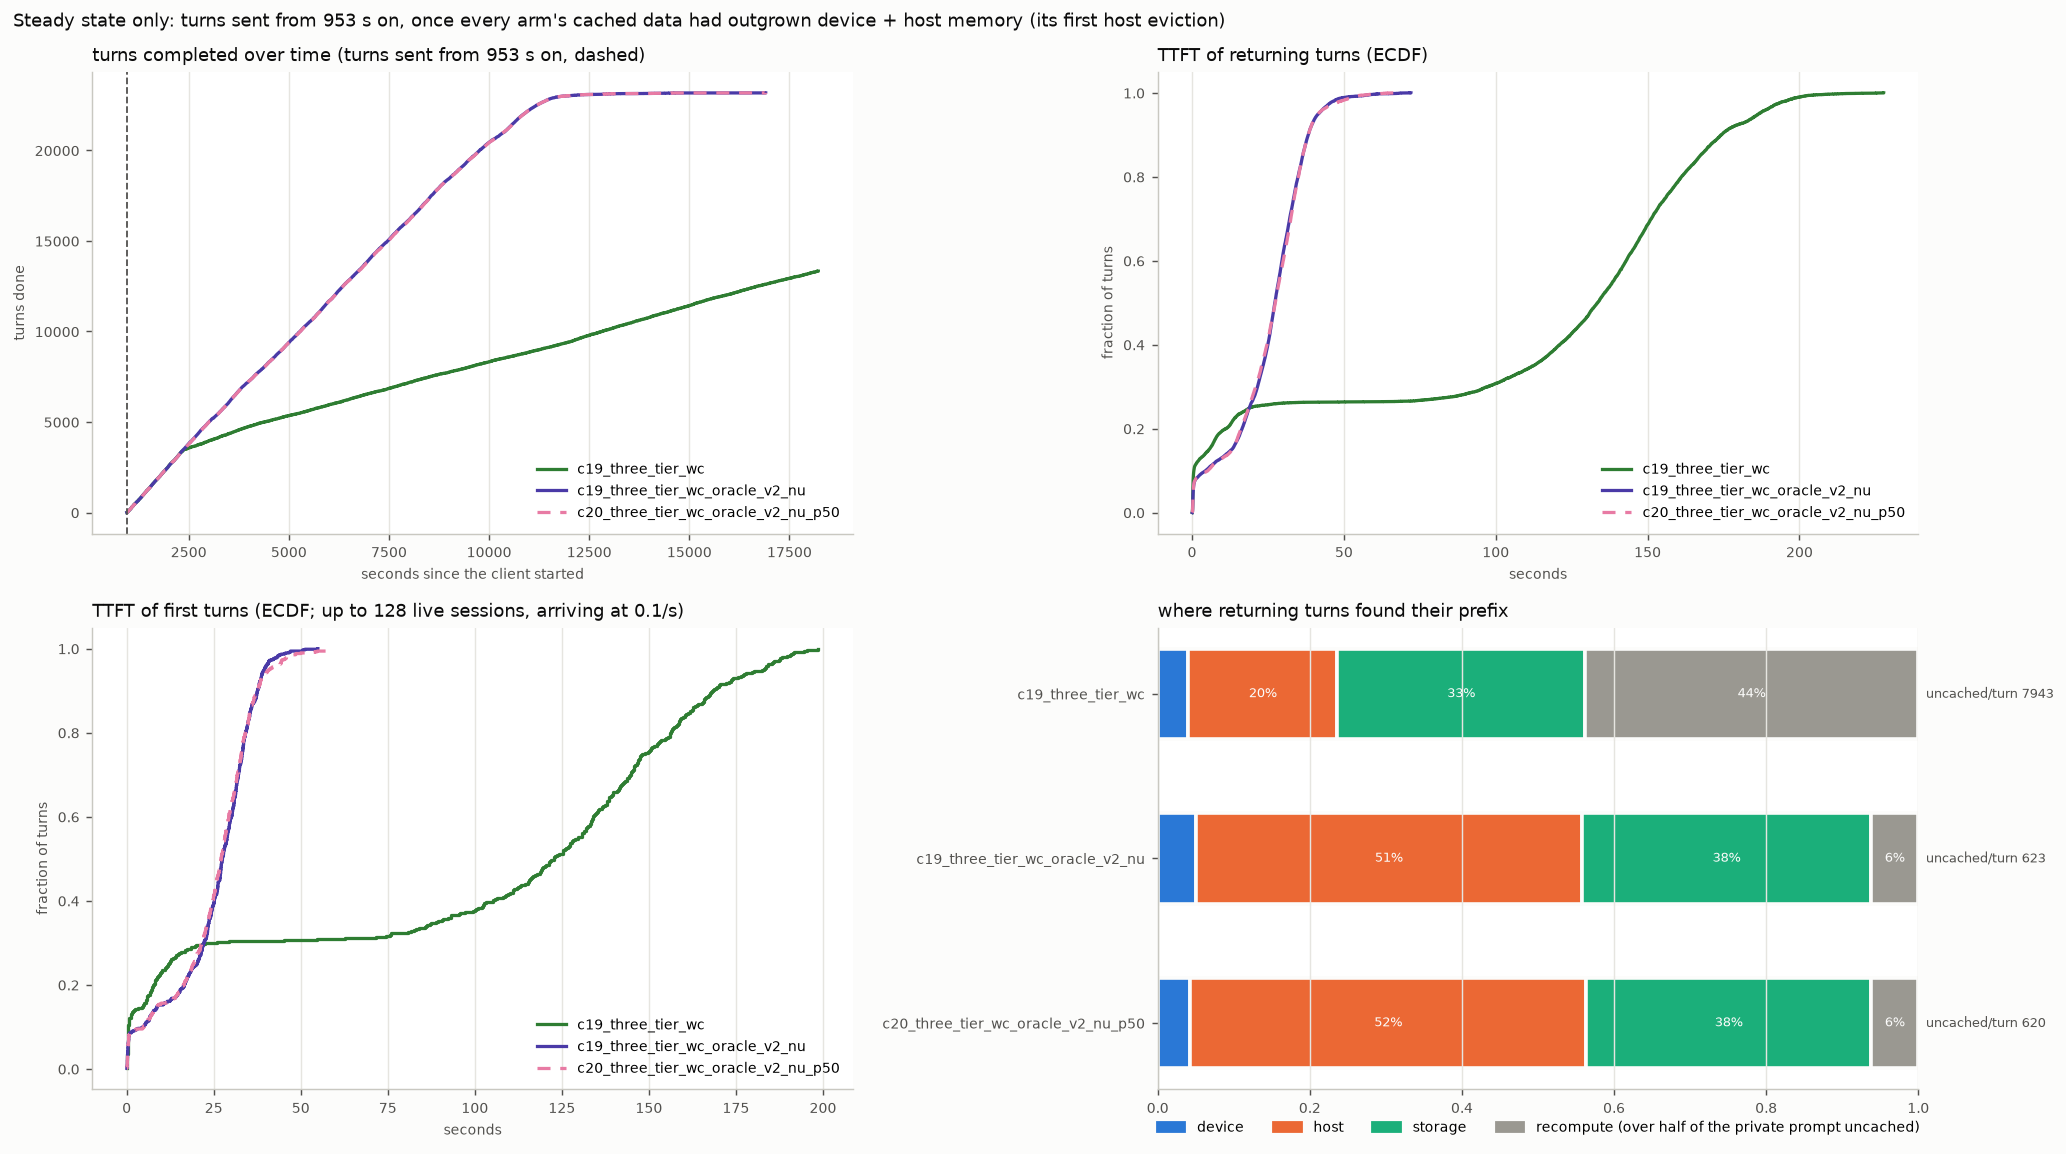

Source data for this figure (header and first rows):
arm, turns, conversations, wall_s, turn0_ttft_p50, ret_ttft_mean, ret_ttft_p50, ret_ttft_p90, ret_ttft_p99, ret_uncached_mean, ret_uncached_total, t95_done_s, uncached_total, hits_device, hits_host, hits_storage, cold_returns, d2h_tokens, h2d_tokens, h2s_tokens, s2h_tokens, evict_device_tokens, evict_host_tokens, peak_queue
c19_three_tier_wc, 13331, 502, 18221, 122.8, 108.4, 133.5, 174.3, 200, 7943, 102297508, 16997, 104249219, 518, 2525, 4191, 5645, 106510144, 125526848, 106510144, 86158912, 232027776, 192782528, 106
c19_three_tier_wc_oracle_v2_nu, 23178, 734, 16907, 27.51, 25.41, 27.27, 38.26, 51.2, 623, 14017446, 10870, 16625261, 1129, 11416, 8558, 1391, 20828736, 397832640, 20828736, 158554432, 418650240, 194152960, 91
c20_three_tier_wc_oracle_v2_nu_p50, 23179, 734, 16905, 27.13, 25.46, 27.41, 38.28, 53, 620, 13951081, 10876, 16558896, 965, 11706, 8437, 1387, 20762944, 400749056, 20762944, 153149504, 421502848, 193435968, 90
